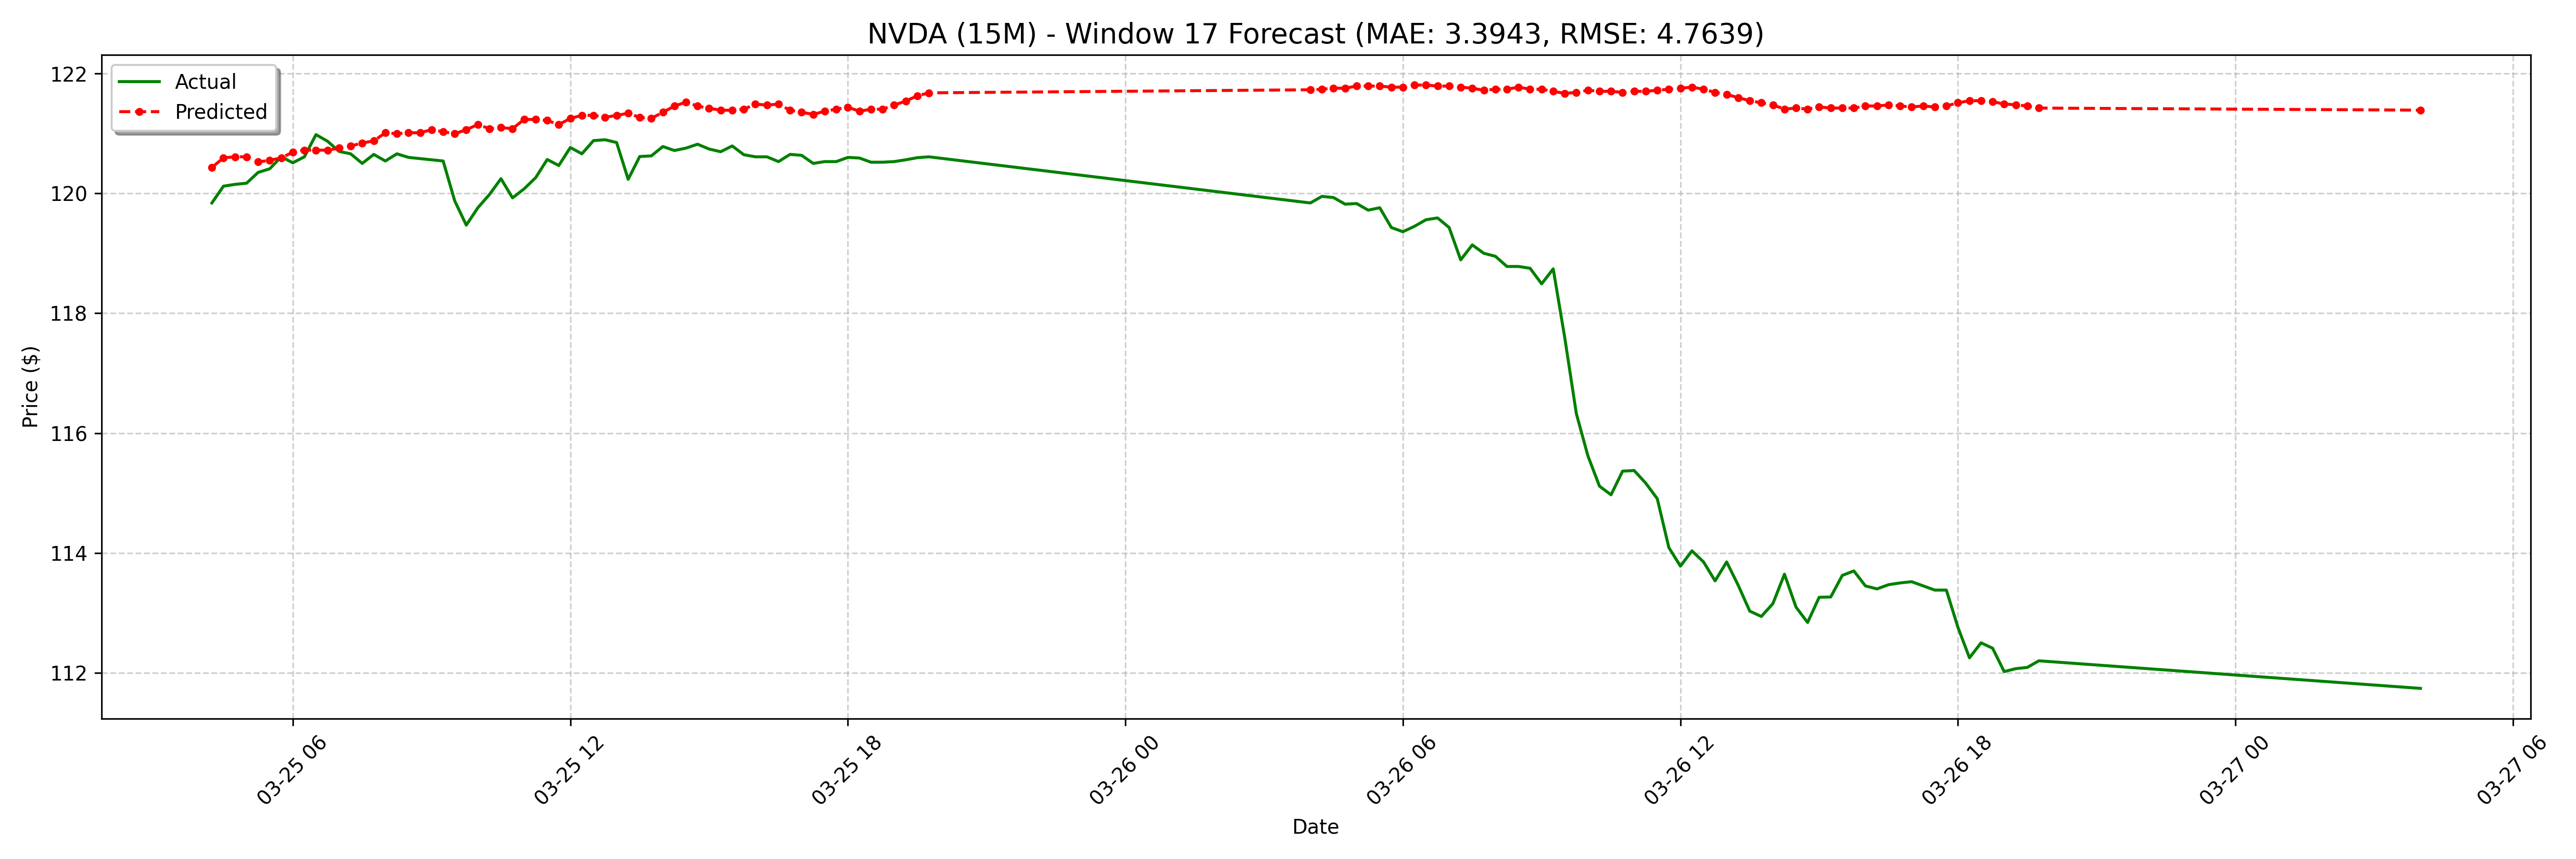

Data behind this chart, as committed beside it:
date, actual, forecast
2025-03-25 04:15:00-04:00, 119.8, 120.4
2025-03-25 04:30:00-04:00, 120.1, 120.6
2025-03-25 04:45:00-04:00, 120.2, 120.6
2025-03-25 05:00:00-04:00, 120.2, 120.6
2025-03-25 05:15:00-04:00, 120.3, 120.5
2025-03-25 05:30:00-04:00, 120.4, 120.6
2025-03-25 05:45:00-04:00, 120.6, 120.6
2025-03-25 06:00:00-04:00, 120.5, 120.7
2025-03-25 06:15:00-04:00, 120.6, 120.7
2025-03-25 06:30:00-04:00, 121, 120.7
2025-03-25 06:45:00-04:00, 120.9, 120.7
2025-03-25 07:00:00-04:00, 120.7, 120.8
2025-03-25 07:15:00-04:00, 120.7, 120.8
2025-03-25 07:30:00-04:00, 120.5, 120.8
2025-03-25 07:45:00-04:00, 120.7, 120.9
2025-03-25 08:00:00-04:00, 120.5, 121
2025-03-25 08:15:00-04:00, 120.7, 121
2025-03-25 08:30:00-04:00, 120.6, 121
2025-03-25 08:45:00-04:00, 120.6, 121
2025-03-25 09:00:00-04:00, 120.6, 121.1
2025-03-25 09:15:00-04:00, 120.5, 121
2025-03-25 09:30:00-04:00, 119.9, 121
2025-03-25 09:45:00-04:00, 119.5, 121.1
2025-03-25 10:00:00-04:00, 119.8, 121.1
2025-03-25 10:15:00-04:00, 120, 121.1
2025-03-25 10:30:00-04:00, 120.2, 121.1
2025-03-25 10:45:00-04:00, 119.9, 121.1
2025-03-25 11:00:00-04:00, 120.1, 121.2
2025-03-25 11:15:00-04:00, 120.3, 121.2
2025-03-25 11:30:00-04:00, 120.6, 121.2
2025-03-25 11:45:00-04:00, 120.5, 121.1
2025-03-25 12:00:00-04:00, 120.8, 121.3
2025-03-25 12:15:00-04:00, 120.7, 121.3
2025-03-25 12:30:00-04:00, 120.9, 121.3
2025-03-25 12:45:00-04:00, 120.9, 121.3
2025-03-25 13:00:00-04:00, 120.8, 121.3
2025-03-25 13:15:00-04:00, 120.2, 121.3
2025-03-25 13:30:00-04:00, 120.6, 121.3
2025-03-25 13:45:00-04:00, 120.6, 121.3
2025-03-25 14:00:00-04:00, 120.8, 121.4
2025-03-25 14:15:00-04:00, 120.7, 121.5
2025-03-25 14:30:00-04:00, 120.8, 121.5
2025-03-25 14:45:00-04:00, 120.8, 121.5
2025-03-25 15:00:00-04:00, 120.7, 121.4
2025-03-25 15:15:00-04:00, 120.7, 121.4
2025-03-25 15:30:00-04:00, 120.8, 121.4
2025-03-25 15:45:00-04:00, 120.6, 121.4
2025-03-25 16:00:00-04:00, 120.6, 121.5
2025-03-25 16:15:00-04:00, 120.6, 121.5
2025-03-25 16:30:00-04:00, 120.5, 121.5
2025-03-25 16:45:00-04:00, 120.7, 121.4
2025-03-25 17:00:00-04:00, 120.6, 121.4
2025-03-25 17:15:00-04:00, 120.5, 121.3
2025-03-25 17:30:00-04:00, 120.5, 121.4
2025-03-25 17:45:00-04:00, 120.5, 121.4
2025-03-25 18:00:00-04:00, 120.6, 121.4
2025-03-25 18:15:00-04:00, 120.6, 121.4
2025-03-25 18:30:00-04:00, 120.5, 121.4
2025-03-25 18:45:00-04:00, 120.5, 121.4
2025-03-25 19:00:00-04:00, 120.5, 121.5
... 68 more rows
